Photos from the image-classification dataset "data" in the GitHub repository RohitKumarkolli/cat-dog-classifier. Its 2 classes are: cats, dogs.

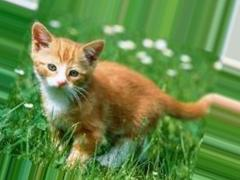
Label: cats

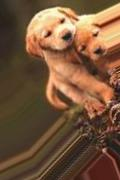
Label: dogs

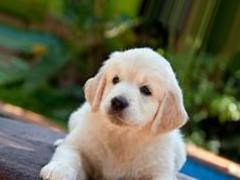
Label: dogs

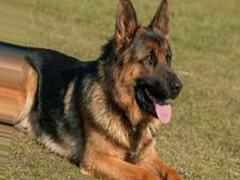
Label: dogs

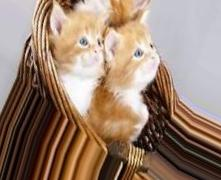
Label: cats

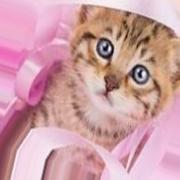
Label: cats
